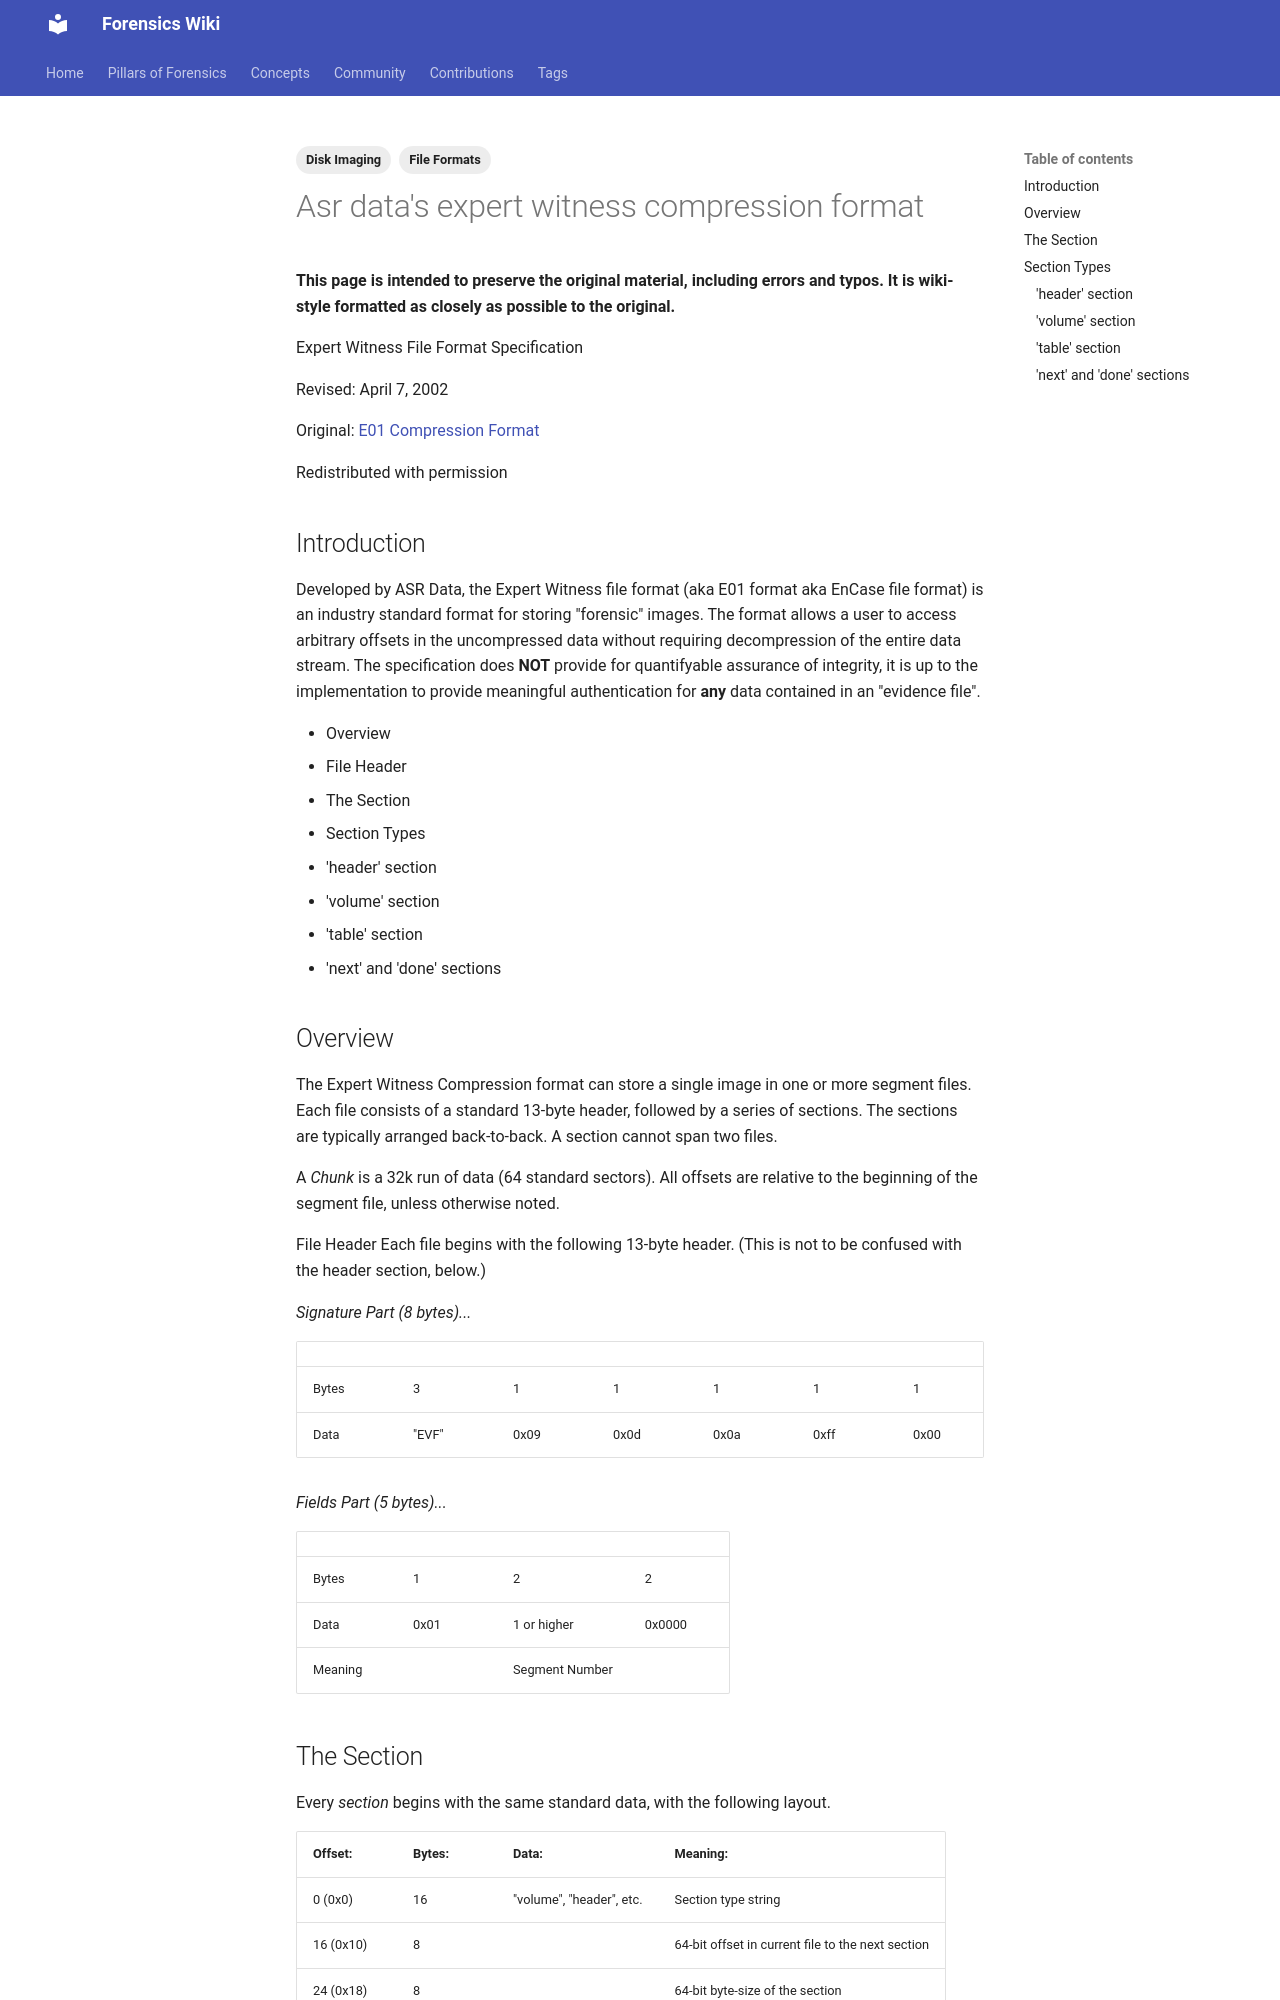

repository: forensicswiki/wiki · page: asr_data's_expert_witness_compression_format/index.html · generator: mkdocs

---
tags:
  - Disk Imaging
  - File Formats
---
**This page is intended to preserve the original material, including
errors and typos. It is wiki-style formatted as closely as possible to
the original.**

Expert Witness File Format Specification

Revised: April 7, 2002

Original: [E01 Compression Format](http://www.asrdata.com/whitepaper-html/)

Redistributed with permission

## Introduction

Developed by ASR Data, the Expert Witness file format (aka E01 format
aka EnCase file format) is an industry standard format for storing
"forensic" images. The format allows a user to access arbitrary offsets
in the uncompressed data without requiring decompression of the entire
data stream. The specification does **NOT** provide for quantifyable
assurance of integrity, it is up to the implementation to provide
meaningful authentication for **any** data contained in an "evidence
file".

* Overview
* File Header
* The Section
* Section Types
  * 'header' section
  * 'volume' section
  * 'table' section
  * 'next' and 'done' sections

## Overview

The Expert Witness Compression format can store a single image in one or
more segment files. Each file consists of a standard 13-byte header,
followed by a series of sections. The sections are typically arranged
back-to-back. A section cannot span two files.

A *Chunk* is a 32k run of data (64 standard sectors). All offsets
are relative to the beginning of the segment file, unless otherwise
noted.

File Header Each file begins with the following 13-byte header. (This is
not to be confused with the header section, below.)

*Signature Part (8 bytes)...*

| | | | | | | |
| --- | --- | --- | --- | --- | --- | --- |
| Bytes | 3 | 1 | 1 | 1 | 1 | 1 |
| Data | "EVF" | 0x09 | 0x0d | 0x0a | 0xff | 0x00 |

*Fields Part (5 bytes)...*

| | | | |
| --- | --- | --- | --- |
| Bytes | 1 | 2 | 2 |
| Data | 0x01 | 1 or higher | 0x0000 |
| Meaning | | Segment Number | |

## The Section

Every *section* begins with the same standard data, with the
following layout.

| Offset: | Bytes: | Data: | Meaning: |
| --- | --- | --- | --- |
| 0 (0x0) | 16 | "volume", "header", etc. | Section type string |
| 16 (0x10) | 8 | | 64-bit offset in current file to the next section |
| 24 (0x18) | 8 | | 64-bit byte-size of the section |
| 32 (0x20) | 40 | 0x00 ... | Padding |
| 72 (0x48) | 4 | | CRC of all previous section data |
